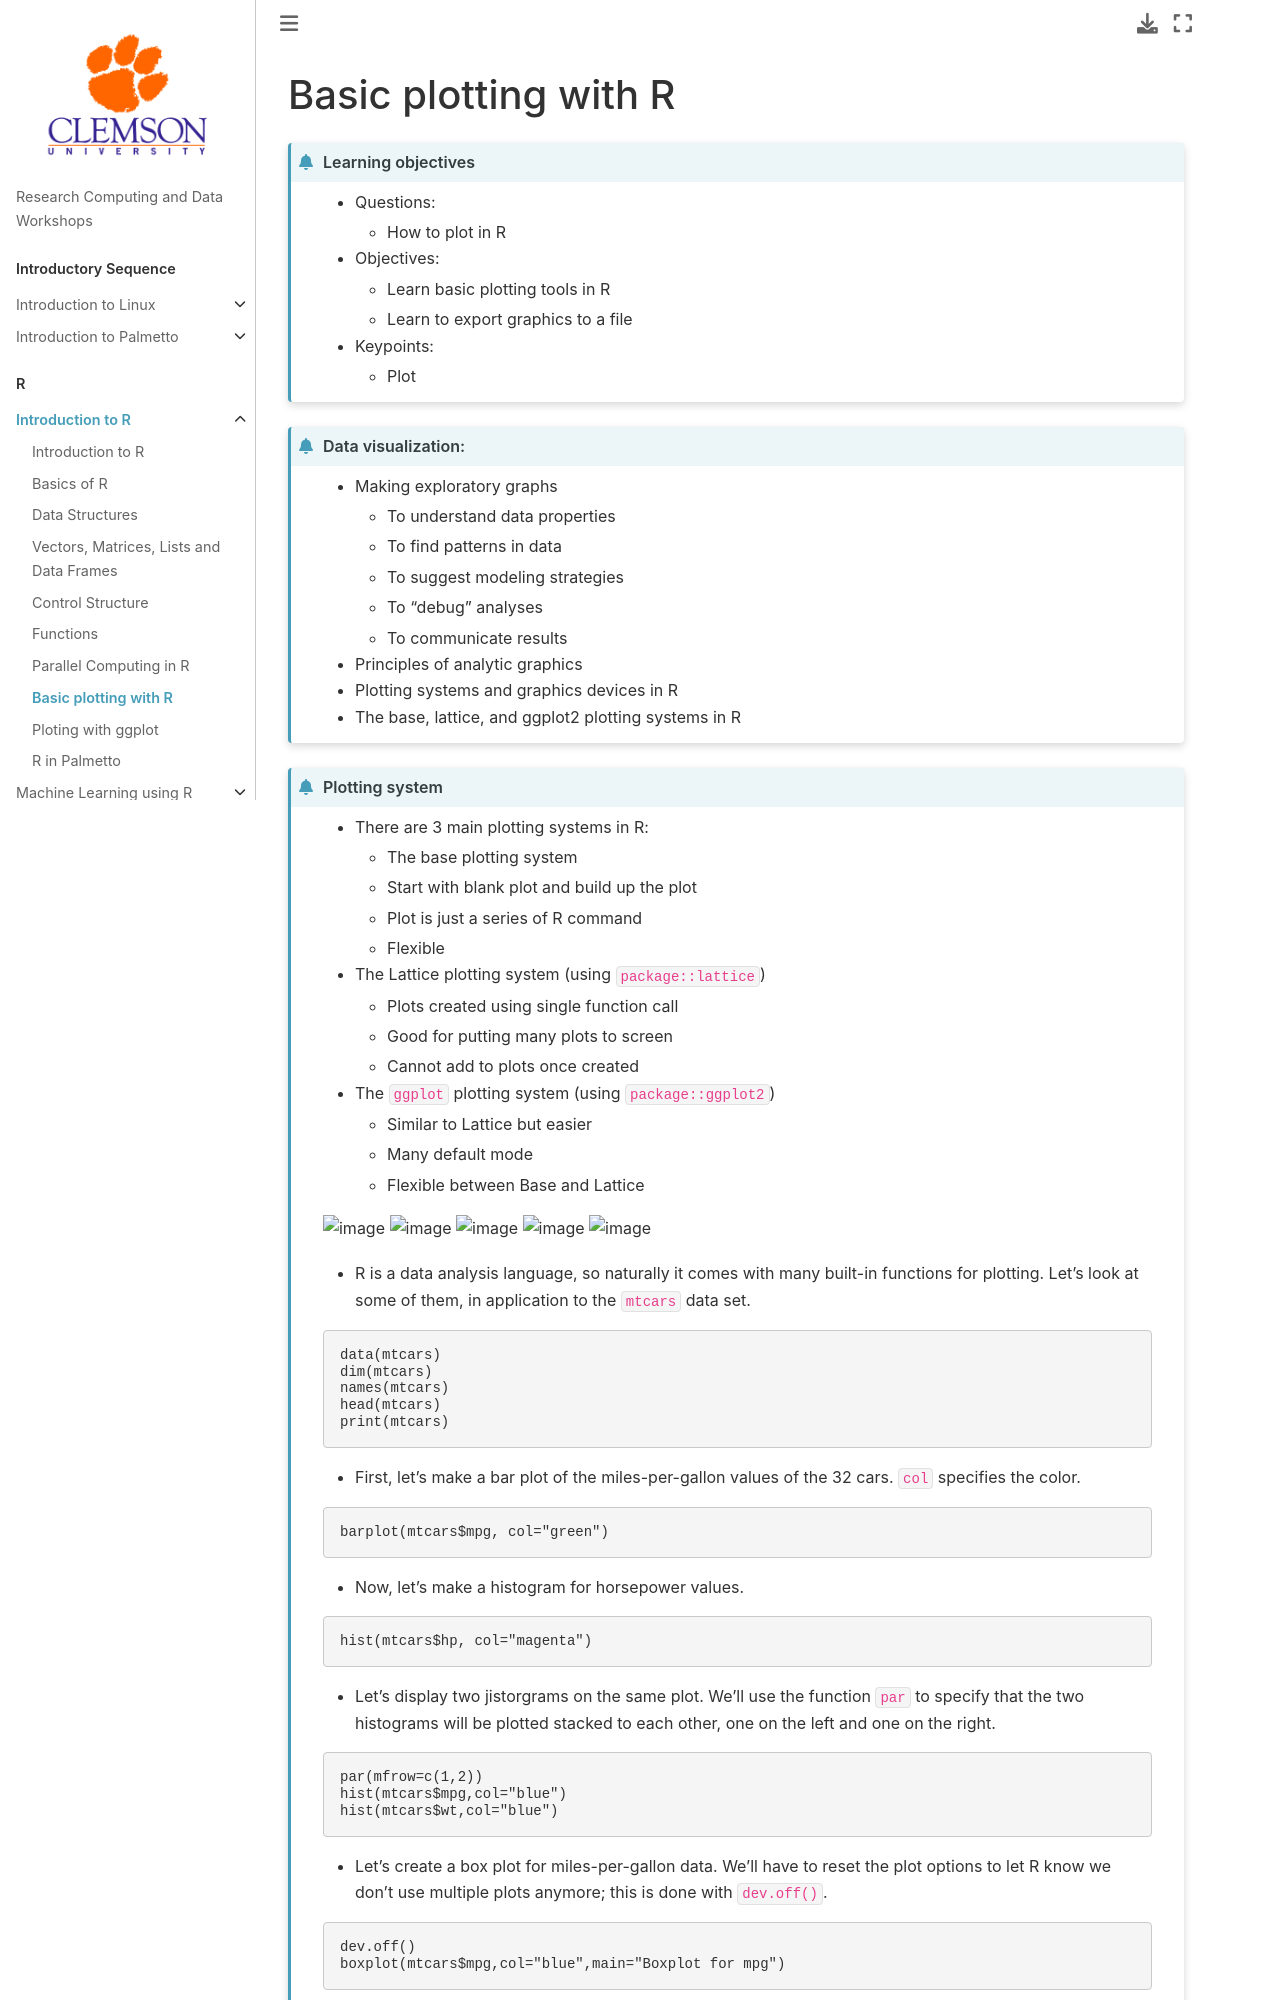

repository: clemsonciti/rcde_workshops · page: r_programming/08-Basic-Plotting.html · generator: jekyll

# Basic plotting with R

```{admonition} Learning objectives
:class: dropdown

- Questions:
  - How to plot in R
- Objectives:
  - Learn basic plotting tools in R
  - Learn to export graphics to a file
- Keypoints:
  - Plot

```

```{admonition} Data visualization:
:class: dropdown

- Making exploratory graphs
  - To understand data properties
  - To find patterns in data
  - To suggest modeling strategies
  - To "debug" analyses
  - To communicate results
- Principles of analytic graphics
- Plotting systems and graphics devices in R
- The base, lattice, and ggplot2 plotting systems in R

```

```{admonition} Plotting system
:class: dropdown

- There are 3 main plotting systems in R:
  - The base plotting system
  - Start with blank plot and build up the plot
  - Plot is just a series of R command
  - Flexible
- The Lattice plotting system (using `package::lattice`)
  - Plots created using single function call
  - Good for putting many plots to screen
  - Cannot add to plots once created
- The `ggplot` plotting system (using `package::ggplot2`)
  - Similar to Lattice but easier
  - Many default mode
  - Flexible between Base and Lattice


![image](https://user-images.githubusercontent.com/43855029/114093880-a7515980-9889-11eb-800e-0152f2e8c207.png)
![image](https://user-images.githubusercontent.com/43855029/114093825-94d72000-9889-11eb-953f-2b232708b37d.png)
![image](https://user-images.githubusercontent.com/43855029/114093954-b932fc80-9889-11eb-8532-f3db53f6278f.png)
![image](https://user-images.githubusercontent.com/43855029/114093764-82f57d00-9889-11eb-8e8a-bb7d11340f02.png)
![image](https://user-images.githubusercontent.com/43855029/114094073-dff13300-9889-11eb-9f97-6675f7408d04.png)

- R is a data analysis language, so naturally it comes with many 
built-in functions for plotting. Let's look at some of them, in 
application to the `mtcars` data set.

~~~r
data(mtcars)
dim(mtcars)
names(mtcars)
head(mtcars)
print(mtcars)
~~~

- First, let's make a bar plot of the miles-per-gallon values of the 32 
cars. `col` specifies the color.

~~~r
barplot(mtcars$mpg, col="green")
~~~

- Now, let's make a histogram for horsepower values.

~~~r
hist(mtcars$hp, col="magenta")
~~~

- Let's display two jistorgrams on the same plot. We'll use the 
function `par` to specify that the two histograms will be plotted 
stacked to each other, one on the left and one on the right. 

~~~r
par(mfrow=c(1,2))
hist(mtcars$mpg,col="blue")
hist(mtcars$wt,col="blue")
~~~

- Let's create a box plot for miles-per-gallon data. We'll have to 
reset the plot options to let R know we don't use multiple plots 
anymore; this is done with `dev.off()`.

~~~r
dev.off()
boxplot(mtcars$mpg,col="blue",main="Boxplot for mpg")
~~~
